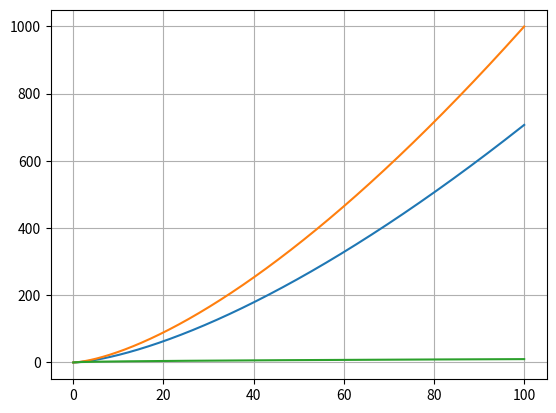
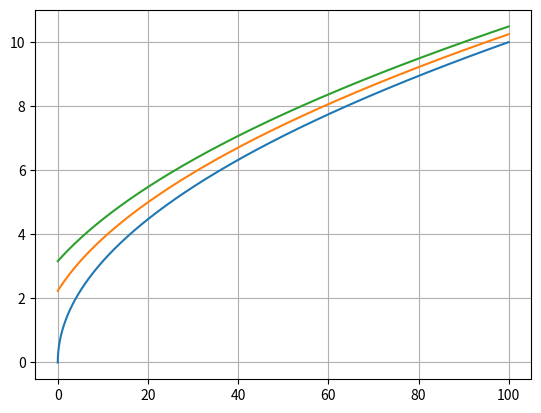

The matplotlib source for these figures, in order:
import matplotlib.pyplot as plt
from statistics import median, variance, mean
from math import sqrt
import numpy as np

x = [i/100 for i in range(10000)]

y1 = [sqrt(0.5 * i**3) for i in x]
y2 = [sqrt(1 * i**3) for i in x]
y3 = [sqrt(1 * i) for i in x]

plt.figure(1)
plt.plot(x, y1, x, y2, x, y3)
plt.grid(True)

y4 = [sqrt(1 * i + 0) for i in x]
y5 = [sqrt(1 * i + 5) for i in x]
y6 = [sqrt(1 * i + 10) for i in x]

plt.figure(2)
plt.plot(x, y4, x, y5, x, y6)
plt.grid(True)
plt.show()